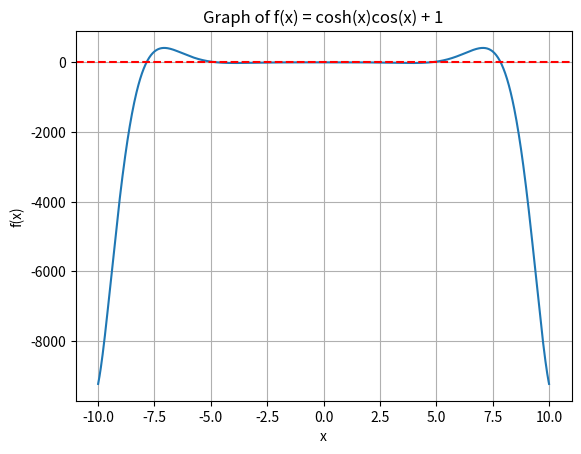

Write Python code to recreate this figure.
import numpy as np

import matplotlib.pyplot as plt

def f(x):
    return np.cosh(x) * np.cos(x) + 1

def bisection_method(a, b, tol):
    if f(a) * f(b) >= 0:
        print("No root found in the given interval.")
        return None

    while (b - a) / 2 > tol:
        c = (a + b) / 2
        if f(c) == 0:
            return c
        if f(a) * f(c) < 0:
            b = c
        else:
            a = c

    return (a + b) / 2

x = np.linspace(-10, 10, 1000)
y = f(x)

plt.plot(x, y)
plt.axhline(0, color='r', linestyle='--')
plt.xlabel('x')
plt.ylabel('f(x)')
plt.title('Graph of f(x) = cosh(x)cos(x) + 1')
plt.grid(True)
plt.show()

root = bisection_method(-10, 10, 1e-6)
if root is not None:
    print("Root:", root)